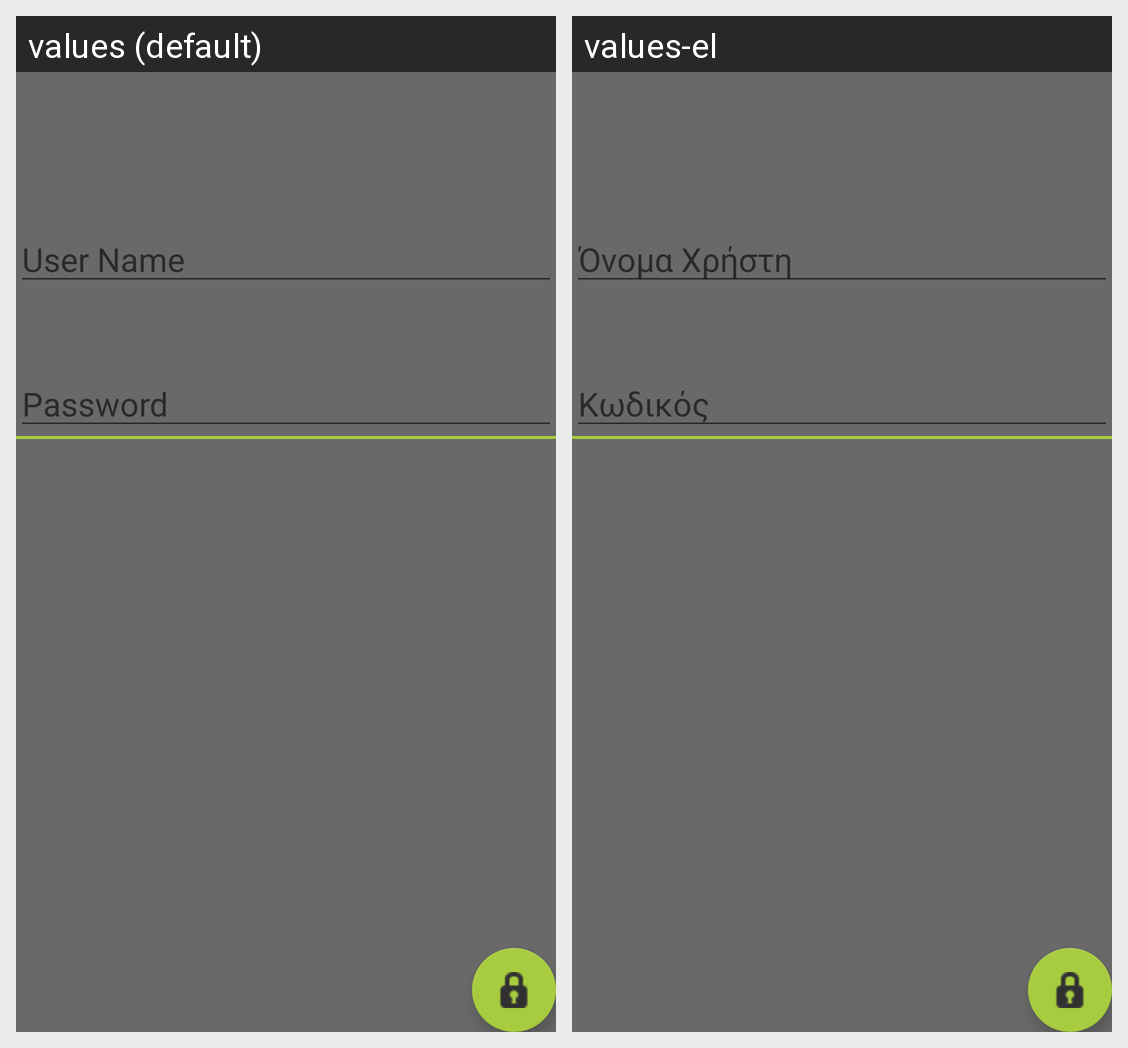

Here is an Android app screen in its default locale and in the app's own translations. Write out the translated-string differences for the strings that appear on this screen.
Android screen res/layout/activity_admin_login.xml rendered under 2 locales, left to right: values (default), values-el. Device: Nexus 5 (rendered at 1080×1920; each locale shown at half size, 540×960, under a caption strip naming it); theme AppTheme.
Strings drawn on this screen, with the default value and each locale's value (text and hints the layout hard-codes, and strings that could not be matched under every locale, appear in the picture but are not listed):

AdminUserName
  values: User Name
  values-el: Όνομα Χρήστη

AdminPassword
  values: Password
  values-el: Κωδικός
